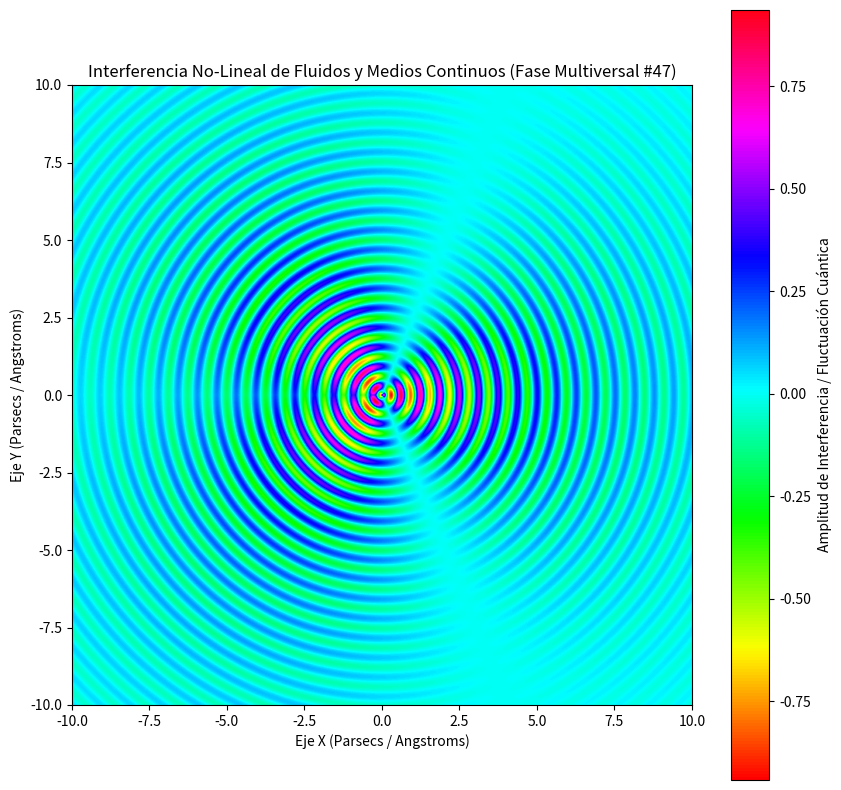

The matplotlib source for this figure:
%matplotlib inline
# Simulación Multiversal: Fluidos y Medios Continuos - Variante 47
import numpy as np
import matplotlib.pyplot as plt

# Parámetros Físicos No-Lineales
omega_1 = 9.98
omega_2 = 1.323
lambda_decay = 0.219
phase_shift = 1.723

x = np.linspace(-10, 10, 800)
y = np.linspace(-10, 10, 800)
X, Y = np.meshgrid(x, y)

# Dinámica de Fluidos / Campos Tensor-Escalares (Fase Multiversal)
R = np.sqrt(X**2 + Y**2) + 1e-5
Z = (np.sin(omega_1 * R + phase_shift) * np.cos(omega_2 * np.arctan2(Y, X))) * np.exp(-lambda_decay * R)

plt.figure(figsize=(10, 10))
plt.imshow(Z, cmap='hsv', extent=[-10, 10, -10, 10], origin='lower')
plt.colorbar(label='Amplitud de Interferencia / Fluctuación Cuántica')
plt.title(r'Interferencia No-Lineal de Fluidos y Medios Continuos (Fase Multiversal #47)')
plt.xlabel('Eje X (Parsecs / Angstroms)')
plt.ylabel('Eje Y (Parsecs / Angstroms)')
plt.show()
